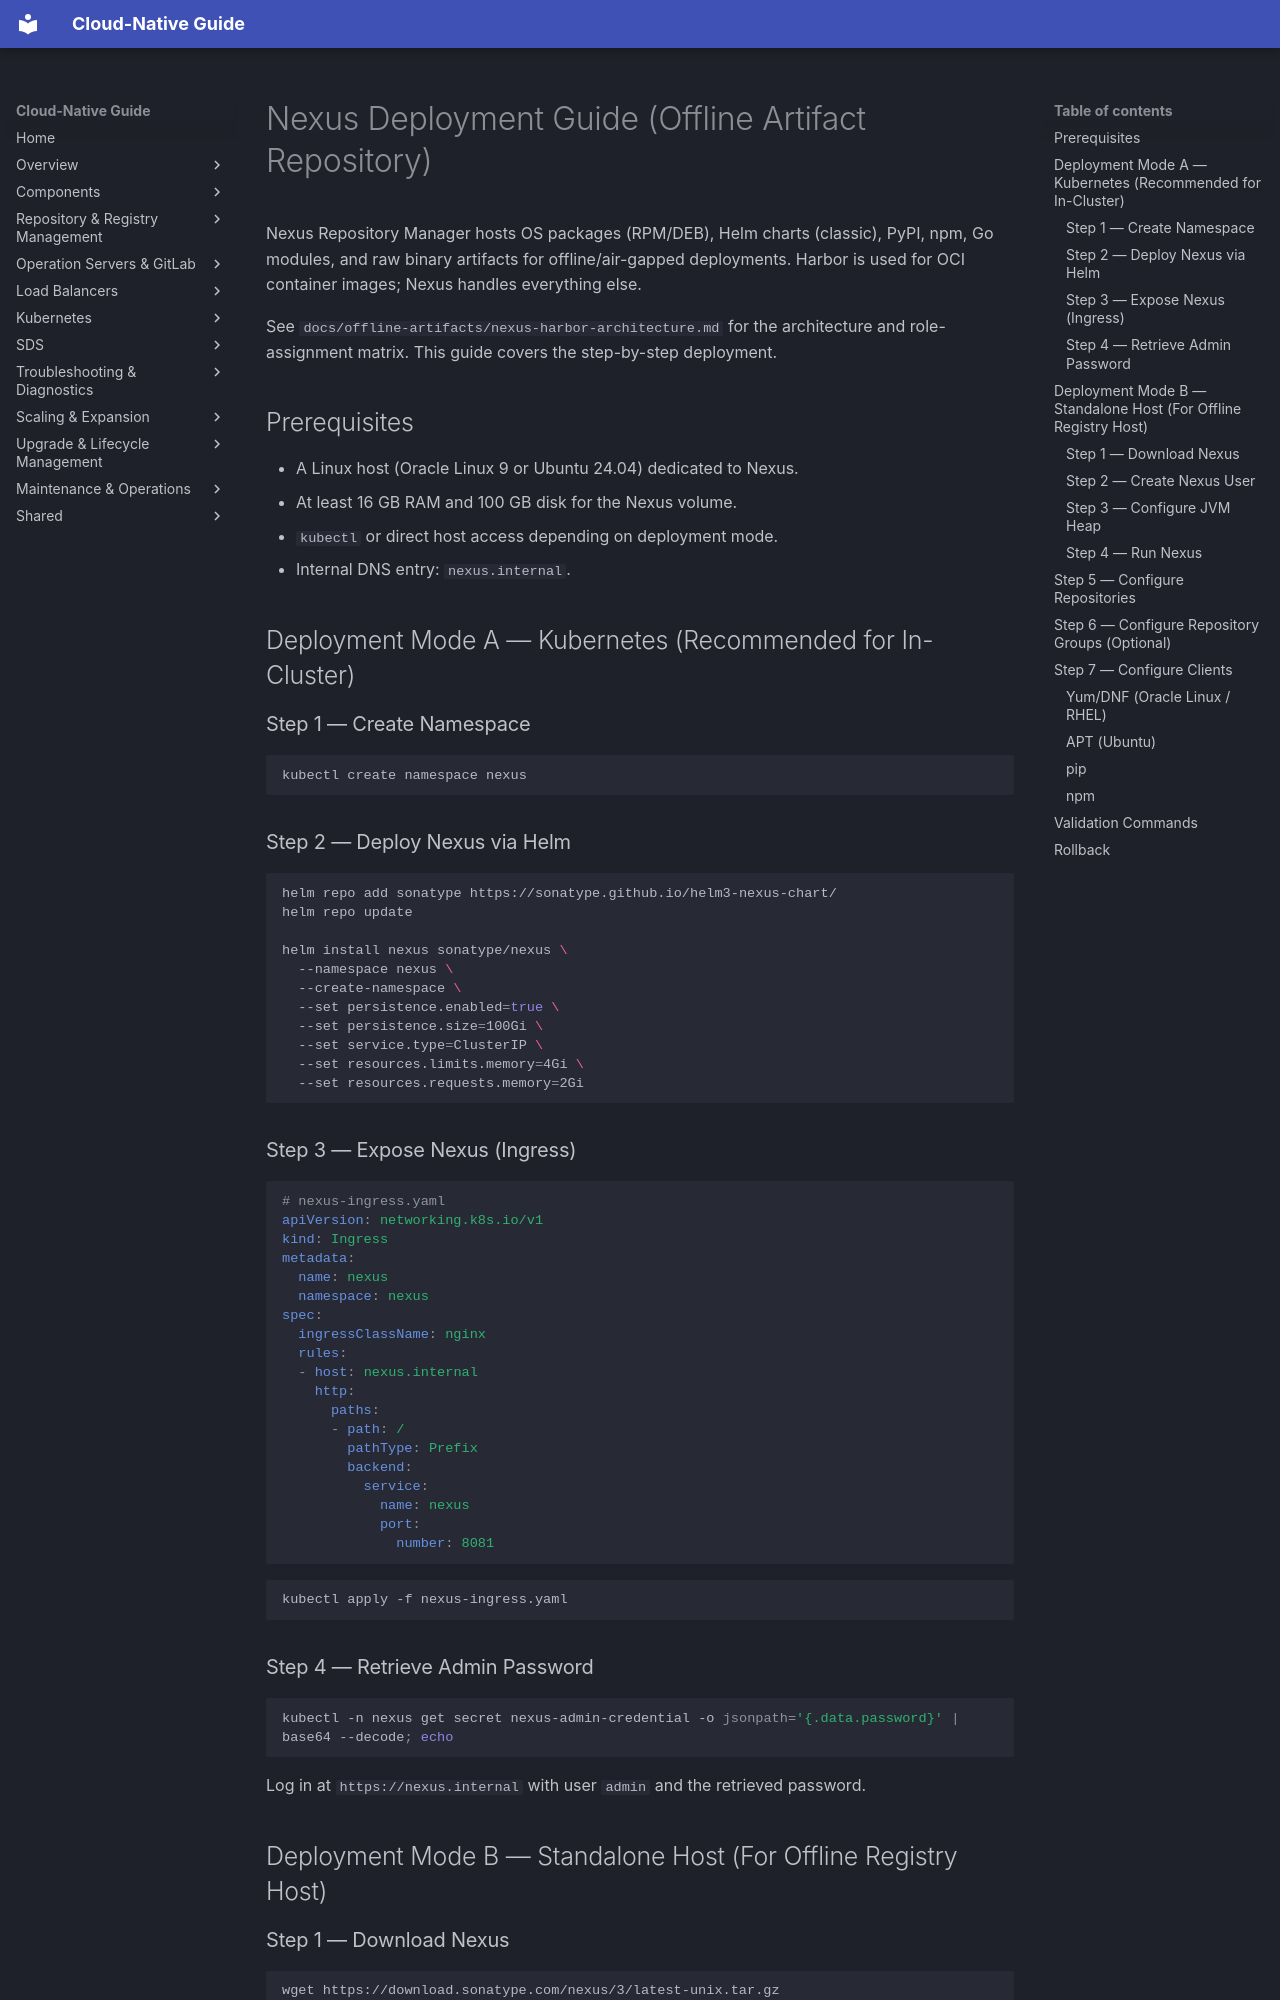

repository: DavoudTeimouri/cloud-native-guide · page: offline-artifacts/nexus-deployment/index.html · generator: mkdocs

# Nexus Deployment Guide (Offline Artifact Repository)

Nexus Repository Manager hosts OS packages (RPM/DEB), Helm charts (classic),
PyPI, npm, Go modules, and raw binary artifacts for offline/air-gapped
deployments. Harbor is used for OCI container images; Nexus handles everything
else.

See `docs/offline-artifacts/nexus-harbor-architecture.md` for the architecture
and role-assignment matrix. This guide covers the step-by-step deployment.

## Prerequisites

- A Linux host (Oracle Linux 9 or Ubuntu 24.04) dedicated to Nexus.
- At least 16 GB RAM and 100 GB disk for the Nexus volume.
- `kubectl` or direct host access depending on deployment mode.
- Internal DNS entry: `nexus.internal`.

## Deployment Mode A — Kubernetes (Recommended for In-Cluster)

### Step 1 — Create Namespace

```bash
kubectl create namespace nexus
```

### Step 2 — Deploy Nexus via Helm

```bash
helm repo add sonatype https://sonatype.github.io/helm3-nexus-chart/
helm repo update

helm install nexus sonatype/nexus \
  --namespace nexus \
  --create-namespace \
  --set persistence.enabled=true \
  --set persistence.size=100Gi \
  --set service.type=ClusterIP \
  --set resources.limits.memory=4Gi \
  --set resources.requests.memory=2Gi
```

### Step 3 — Expose Nexus (Ingress)

```yaml
# nexus-ingress.yaml
apiVersion: networking.k8s.io/v1
kind: Ingress
metadata:
  name: nexus
  namespace: nexus
spec:
  ingressClassName: nginx
  rules:
  - host: nexus.internal
    http:
      paths:
      - path: /
        pathType: Prefix
        backend:
          service:
            name: nexus
            port:
              number: 8081
```

```bash
kubectl apply -f nexus-ingress.yaml
```

### Step 4 — Retrieve Admin Password

```bash
kubectl -n nexus get secret nexus-admin-credential -o jsonpath='{.data.password}' | base64 --decode; echo
```

Log in at `https://nexus.internal` with user `admin` and the retrieved password.

## Deployment Mode B — Standalone Host (For Offline Registry Host)
